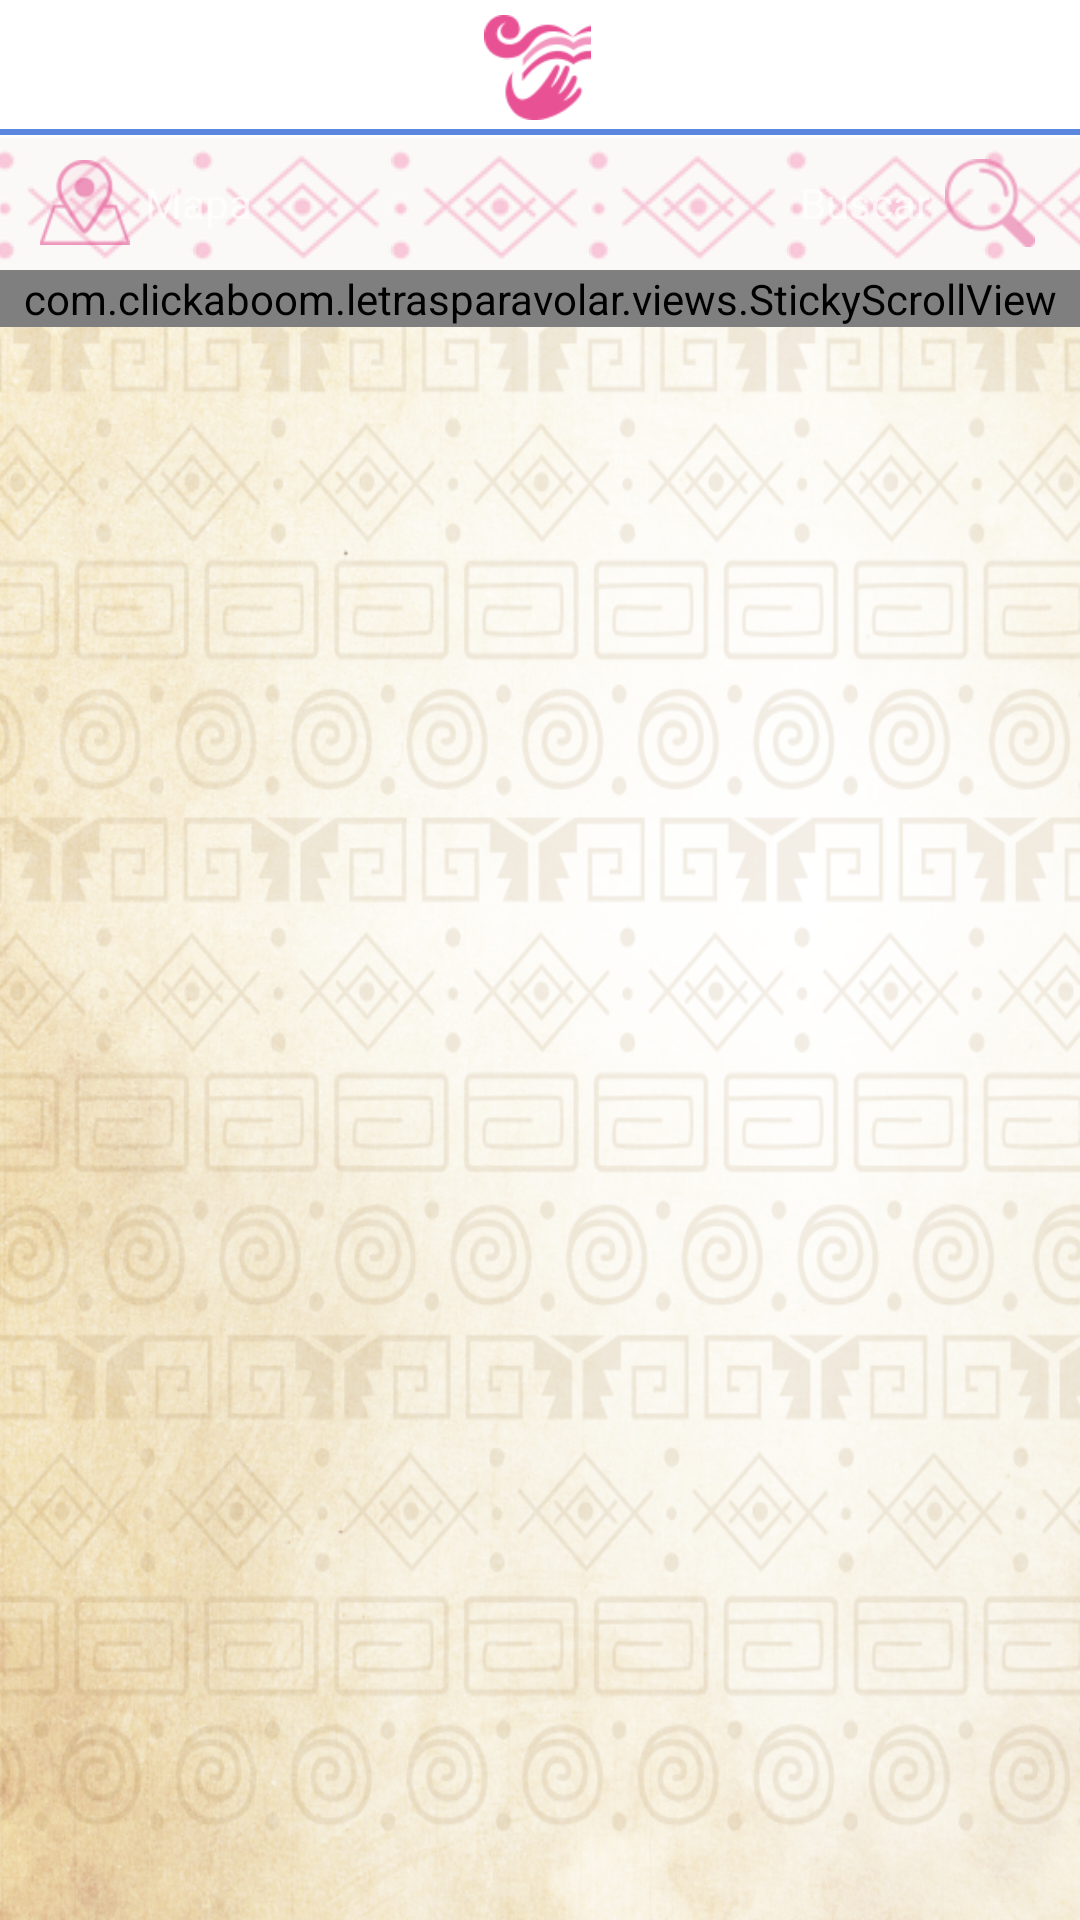

Write the Android layout XML for this screen, with the resource values it uses.
<!-- AndroidManifest.xml: application theme AppTheme -->
<!-- res/layout/activity_gace_noti.xml -->
<?xml version="1.0" encoding="utf-8"?>
<LinearLayout xmlns:android="http://schemas.android.com/apk/res/android"
              xmlns:app="http://schemas.android.com/apk/res-auto"
              android:orientation="vertical"
              android:layout_width="match_parent"
              android:layout_height="match_parent"
              android:background="@drawable/fondo_grecas">

    <include layout="@layout/toolbar_full" />

    <com.clickaboom.letrasparavolar.views.StickyScrollView
        android:id="@+id/nested_scroll"
        android:layout_width="match_parent"
        android:layout_height="wrap_content"
        android:fillViewport="true"
        app:layout_behavior="@string/appbar_scrolling_view_behavior">
        <LinearLayout
            android:layout_width="match_parent"
            android:layout_height="match_parent"
            android:weightSum="10"
            android:orientation="vertical">
            <LinearLayout
                android:layout_width="match_parent"
                android:layout_height="match_parent"
                android:orientation="vertical">

                <android.support.v7.widget.RecyclerView
                    android:id="@+id/collections_recycler"
                    android:layout_width="match_parent"
                    android:layout_height="match_parent"
                    android:nestedScrollingEnabled="false"
                    android:layout_marginLeft="@dimen/mini_padding"
                    android:layout_marginRight="@dimen/mini_padding"
                    android:layout_marginBottom="@dimen/mini_padding"/>
            </LinearLayout>
        </LinearLayout>
    </com.clickaboom.letrasparavolar.views.StickyScrollView>

    
    
</LinearLayout>
<!-- res/layout/toolbar_full.xml (included above) -->
<?xml version="1.0" encoding="utf-8"?>
<android.support.design.widget.AppBarLayout
    android:layout_height="wrap_content"
    android:layout_width="match_parent"
    xmlns:app="http://schemas.android.com/apk/res-auto"
    android:theme="@style/AppTheme.AppBarOverlay"
    xmlns:android="http://schemas.android.com/apk/res/android">
    <android.support.v7.widget.Toolbar
        android:id="@+id/toolbar"
        android:layout_width="match_parent"
        android:layout_height="wrap_content"
        android:minHeight="@dimen/toolbar"
        android:layout_marginLeft="-18dp"
        app:popupTheme="@style/AppTheme.PopupOverlay"
        app:layout_scrollFlags="scroll|snap|enterAlwaysCollapsed"
        android:background="@color/white">
        <include layout="@layout/toolbar" />
    </android.support.v7.widget.Toolbar>
</android.support.design.widget.AppBarLayout>
<!-- res/layout/bottom_nav_bar.xml (included above) -->
<LinearLayout
    android:id="@+id/bottom_nav_bar"
    android:layout_width="match_parent"
    android:layout_height="match_parent"
    android:orientation="vertical"
    android:gravity="center"
    android:background="@color/bottom_nav"
    xmlns:android="http://schemas.android.com/apk/res/android">

    <LinearLayout
        android:layout_width="match_parent"
        android:layout_height="match_parent"
        android:orientation="horizontal"
        android:weightSum="3">
        <RelativeLayout
            android:id="@+id/legends_btn"
            android:layout_width="0dp"
            android:layout_height="match_parent"
            android:layout_weight="1"
            android:clickable="true">
            <ImageView
                android:layout_width="match_parent"
                android:layout_height="match_parent"
                android:paddingTop="4dp"
                android:layout_above="@+id/legends_txt"
                android:adjustViewBounds="true"
                android:scaleType="centerInside"
                android:src="@drawable/leyendas"
                android:background="@null"/>
            <TextView
                android:id="@+id/legends_txt"
                android:layout_width="match_parent"
                android:layout_height="wrap_content"
                android:layout_alignParentBottom="true"
                android:text="@string/legends_title"
                android:textColor="@color/white"
                android:textAppearance="@style/Base.TextAppearance.AppCompat.Small"
                android:gravity="center"/>
        </RelativeLayout>
        <RelativeLayout
            android:id="@+id/collections_btn"
            android:layout_width="0dp"
            android:layout_height="match_parent"
            android:layout_weight="1"
            android:onClick="onClick">
            <ImageView
                android:layout_width="match_parent"
                android:layout_height="match_parent"
                android:paddingTop="4dp"
                android:layout_above="@+id/collections_txt"
                android:adjustViewBounds="true"
                android:scaleType="centerInside"
                android:src="@drawable/colecciones"
                android:background="@null"/>
            <TextView
                android:id="@+id/collections_txt"
                android:layout_width="match_parent"
                android:layout_height="wrap_content"
                android:layout_alignParentBottom="true"
                android:text="@string/collections_title"
                android:textColor="@color/white"
                android:textAppearance="@style/Base.TextAppearance.AppCompat.Small"
                android:gravity="center"/>
        </RelativeLayout>
        <RelativeLayout
            android:id="@+id/library_btn"
            android:layout_width="0dp"
            android:layout_height="match_parent"
            android:layout_weight="1"
            android:onClick="onClick">
            <ImageView
                android:layout_width="match_parent"
                android:layout_height="match_parent"
                android:paddingTop="4dp"
                android:layout_above="@+id/library_txt"
                android:adjustViewBounds="true"
                android:scaleType="centerInside"
                android:src="@drawable/biblioteca"
                android:background="@null"/>
            <TextView
                android:id="@+id/library_txt"
                android:layout_width="match_parent"
                android:layout_height="wrap_content"
                android:layout_alignParentBottom="true"
                android:text="@string/library_title"
                android:textColor="@color/white"
                android:textAppearance="@style/Base.TextAppearance.AppCompat.Small"
                android:gravity="center"/>
        </RelativeLayout>
    </LinearLayout>
</LinearLayout>
<!-- res/layout/toolbar.xml (included above) -->
<?xml version="1.0" encoding="utf-8"?>

<LinearLayout xmlns:android="http://schemas.android.com/apk/res/android"
    android:layout_width="match_parent"
    android:layout_height="wrap_content"
    xmlns:app="http://schemas.android.com/apk/res-auto"
    android:orientation="vertical">
    
    <RelativeLayout
        android:id="@+id/header"
        android:layout_width="match_parent"
        android:layout_height="@dimen/toolbar"
        android:background="@color/white">
        <LinearLayout
            android:id="@+id/back_btn"
            android:layout_width="wrap_content"
            android:layout_height="match_parent"
            android:paddingRight="@dimen/large_padding"
            android:orientation="horizontal"
            android:layout_alignParentLeft="true"
            android:layout_alignParentStart="true"
            android:clickable="true"
            android:visibility="gone"
            android:descendantFocusability="blocksDescendants">
            <ImageView
                android:layout_width="wrap_content"
                android:layout_height="30dp"
                android:padding="5dp"
                android:layout_marginLeft="10dp"
                android:layout_marginStart="10dp"
                android:src="@drawable/back_arrow"
                android:adjustViewBounds="true"
                android:scaleType="centerInside"
                android:tint="@color/legends_nav_pressed"
                android:layout_gravity="center_vertical"
                android:background="@null"/>
            <TextView
                android:layout_width="wrap_content"
                android:layout_height="match_parent"
                android:text="@string/atras"
                android:textColor="@color/dark_gray"
                android:textAppearance="@style/Base.TextAppearance.AppCompat.Small"
                android:gravity="center"/>
        </LinearLayout>

        <ImageView
            android:id="@+id/toolbar_main_icon"
            android:layout_width="wrap_content"
            android:layout_height="match_parent"
            android:padding="5dp"
            android:src="@drawable/icono"
            android:clickable="true"
            android:layout_centerInParent="true"/>

        <ImageButton
            android:id="@+id/drawer_button"
            android:layout_width="wrap_content"
            android:layout_height="40dp"
            android:padding="5dp"
            android:layout_marginRight="10dp"
            app:srcCompat="@drawable/ic_menu"
            android:tint="@color/legends_nav_pressed"
            android:adjustViewBounds="true"
            android:scaleType="centerInside"
            android:background="@null"
            android:layout_centerVertical="true"
            android:layout_alignParentRight="true"/>

        <View
            android:layout_width="match_parent"
            android:layout_height="2dp"
            android:background="@color/toolbar_divider"
            android:layout_alignParentBottom="true"/>
    </RelativeLayout>
    <include
        android:id="@+id/toolbar_asistant"
        layout="@layout/toolbar_asistant" />
</LinearLayout>
<!-- res/layout/toolbar_asistant.xml (included above) -->
<?xml version="1.0" encoding="utf-8"?>

<RelativeLayout xmlns:android="http://schemas.android.com/apk/res/android"
    android:id="@+id/header"
    android:layout_width="match_parent"
    android:layout_height="@dimen/toolbar"
    android:background="@color/white"
    android:gravity="center">

    <ImageView
        android:layout_width="match_parent"
        android:layout_height="match_parent"
        android:scaleType="fitXY"
        android:src="@drawable/pattern_subheader"/>

    <LinearLayout
        android:id="@+id/left_btn"
        android:layout_width="wrap_content"
        android:layout_height="match_parent"
        android:paddingRight="@dimen/large_padding"
        android:orientation="horizontal"
        android:layout_alignParentLeft="true"
        android:layout_alignParentStart="true"
        android:clickable="true"
        android:descendantFocusability="blocksDescendants">
        <ImageView
            android:layout_width="40dp"
            android:layout_height="match_parent"
            android:padding="5dp"
            android:layout_marginLeft="10dp"
            android:layout_marginStart="10dp"
            android:src="@drawable/icono_mapa"
            android:adjustViewBounds="true"
            android:scaleType="centerInside"
            android:background="@null"/>
        <TextView
            android:layout_width="wrap_content"
            android:layout_height="match_parent"
            android:text="@string/mapa"
            android:textAppearance="@style/Base.TextAppearance.AppCompat.Small"
            android:gravity="center"/>
    </LinearLayout>

    <TextView
        android:id="@+id/toolbar_title"
        android:layout_width="wrap_content"
        android:layout_height="match_parent"
        android:textAppearance="@style/Base.TextAppearance.AppCompat.Medium"
        android:textColor="@color/colorAccent"
        android:layout_centerInParent="true"
        android:gravity="center"/>

    <LinearLayout
        android:id="@+id/right_btn"
        android:layout_width="wrap_content"
        android:layout_height="match_parent"
        android:paddingLeft="@dimen/large_padding"
        android:orientation="horizontal"
        android:layout_alignParentRight="true"
        android:layout_alignParentEnd="true"
        android:clickable="true"
        android:descendantFocusability="blocksDescendants">
        <TextView
            android:layout_width="wrap_content"
            android:layout_height="match_parent"
            android:text="@string/buscar"
            android:textAppearance="@style/Base.TextAppearance.AppCompat.Small"
            android:gravity="center"/>
        <ImageView
            android:layout_width="40dp"
            android:layout_height="match_parent"
            android:padding="5dp"
            android:layout_marginRight="10dp"
            android:layout_marginEnd="10dp"
            android:src="@drawable/buscador"
            android:adjustViewBounds="true"
            android:scaleType="centerInside"
            android:background="@null"/>
    </LinearLayout>
</RelativeLayout>
<!-- resources referenced by this layout -->
<resources>
  <color name="bottom_nav">#2fa5ff</color>
  <color name="colorAccent">#cf3683</color>
  <color name="dark_gray">#616161</color>
  <color name="legends_nav_pressed">#d767a1</color>
  <color name="toolbar_divider">#5c88df</color>
  <color name="white">#fff</color>
  <dimen name="large_padding">20dp</dimen>
  <dimen name="mini_padding">5dp</dimen>
  <dimen name="toolbar">45dp</dimen>
  <!-- drawable back_arrow: png bitmap (drawable, 919 bytes) -->
  <!-- drawable biblioteca: png bitmap (drawable, 3013 bytes) -->
  <!-- drawable buscador: png bitmap (drawable, 2031 bytes) -->
  <!-- drawable colecciones: png bitmap (drawable, 2953 bytes) -->
  <!-- drawable fondo_grecas: png bitmap (drawable, 805841 bytes) -->
  <!-- drawable icono: png bitmap (drawable, 3464 bytes) -->
  <!-- drawable icono_mapa: png bitmap (drawable, 2276 bytes) -->
  <!-- drawable leyendas: png bitmap (drawable, 2899 bytes) -->
  <!-- drawable pattern_subheader (drawable) -->
  <?xml version="1.0" encoding="utf-8"?>
  
  <bitmap xmlns:android="http://schemas.android.com/apk/res/android"
      android:src="@drawable/sub_header_back_small"
      android:tileModeY="clamp"
      android:tileModeX="repeat" />
  <string name="atras">Atrás</string>
  <string name="buscar">Buscar</string>
  <string name="collections_title">Colecciones</string>
  <string name="legends_title">Leyendas</string>
  <string name="library_title">Biblioteca</string>
  <string name="mapa">Mapa</string>
  <style name="AppTheme.AppBarOverlay" parent="ThemeOverlay.AppCompat.Dark.ActionBar" />
  <style name="AppTheme.PopupOverlay" parent="ThemeOverlay.AppCompat.Light" />
  <style name="AppTheme" parent="Theme.AppCompat.Light.DarkActionBar">
          
          <item name="colorPrimary">@color/colorPrimary</item>
          <item name="colorPrimaryDark">@color/colorPrimaryDark</item>
          <item name="colorAccent">@color/colorAccent</item>
      </style>
  <!-- drawable sub_header_back_small: png bitmap (drawable, 2748 bytes) -->
  <color name="colorPrimary">#666666</color>
  <color name="colorPrimaryDark">#000</color>
</resources>
